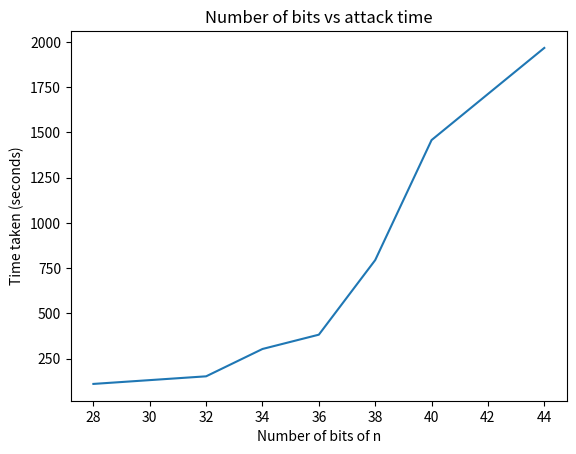

Reproduce this figure in Python.
# this script is used to plot a graph between the number of bits of n and
# the time taken from running the attack
import matplotlib.pyplot as plt
# these values were obtained from running the attack.py script
x = [28,   32,  34,  36,  38, 40,  44]
y = [111, 153, 304, 383, 795, 1458, 1967]
# plot graph between number of bits and time taken
plt.plot(x, y)
plt.xlabel('Number of bits of n')
plt.ylabel('Time taken (seconds)')
plt.title('Number of bits vs attack time')
plt.show()
